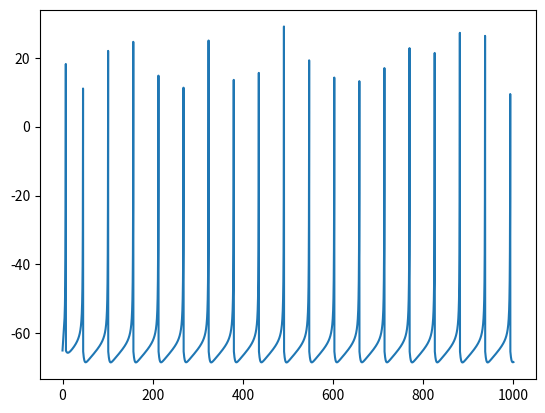

Here is the Python script that generated this plot:
import numpy as np
import matplotlib.pyplot as plt

dt = 0.1
T = np.arange(0, 100 * (1 / dt), dt)
N = T.size

U = np.zeros(N)
V = np.zeros(N)

a = 0.02
b = 0.2
c = -65.0
d = 2.0

V[0] = c
U[0] = c * b

I = 5.0 * np.ones(N)


for t in range(N - 1):
    if V[t] >= 30:
        V[t] = c
        U[t] = U[t] + d

    V[t + 1] = (0.04 * pow(V[t], 2) + 5.0 * V[t] + 140.0 - U[t] + I[t]) * dt + V[t]
    U[t + 1] = (a * (b * V[t] - U[t])) * dt + U[t]
    

plt.plot(T, V)
plt.show()
